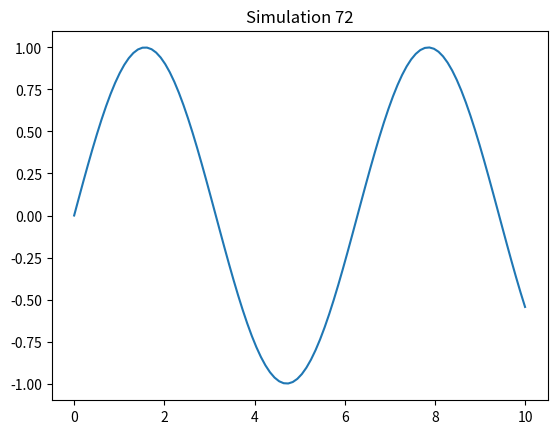

This chart was generated by the following Python code:
%matplotlib inline
import numpy as np
import matplotlib.pyplot as plt
x = np.linspace(0, 10, 100)
y = np.sin(x)
plt.plot(x, y)
plt.title('Simulation 72')
plt.show()
